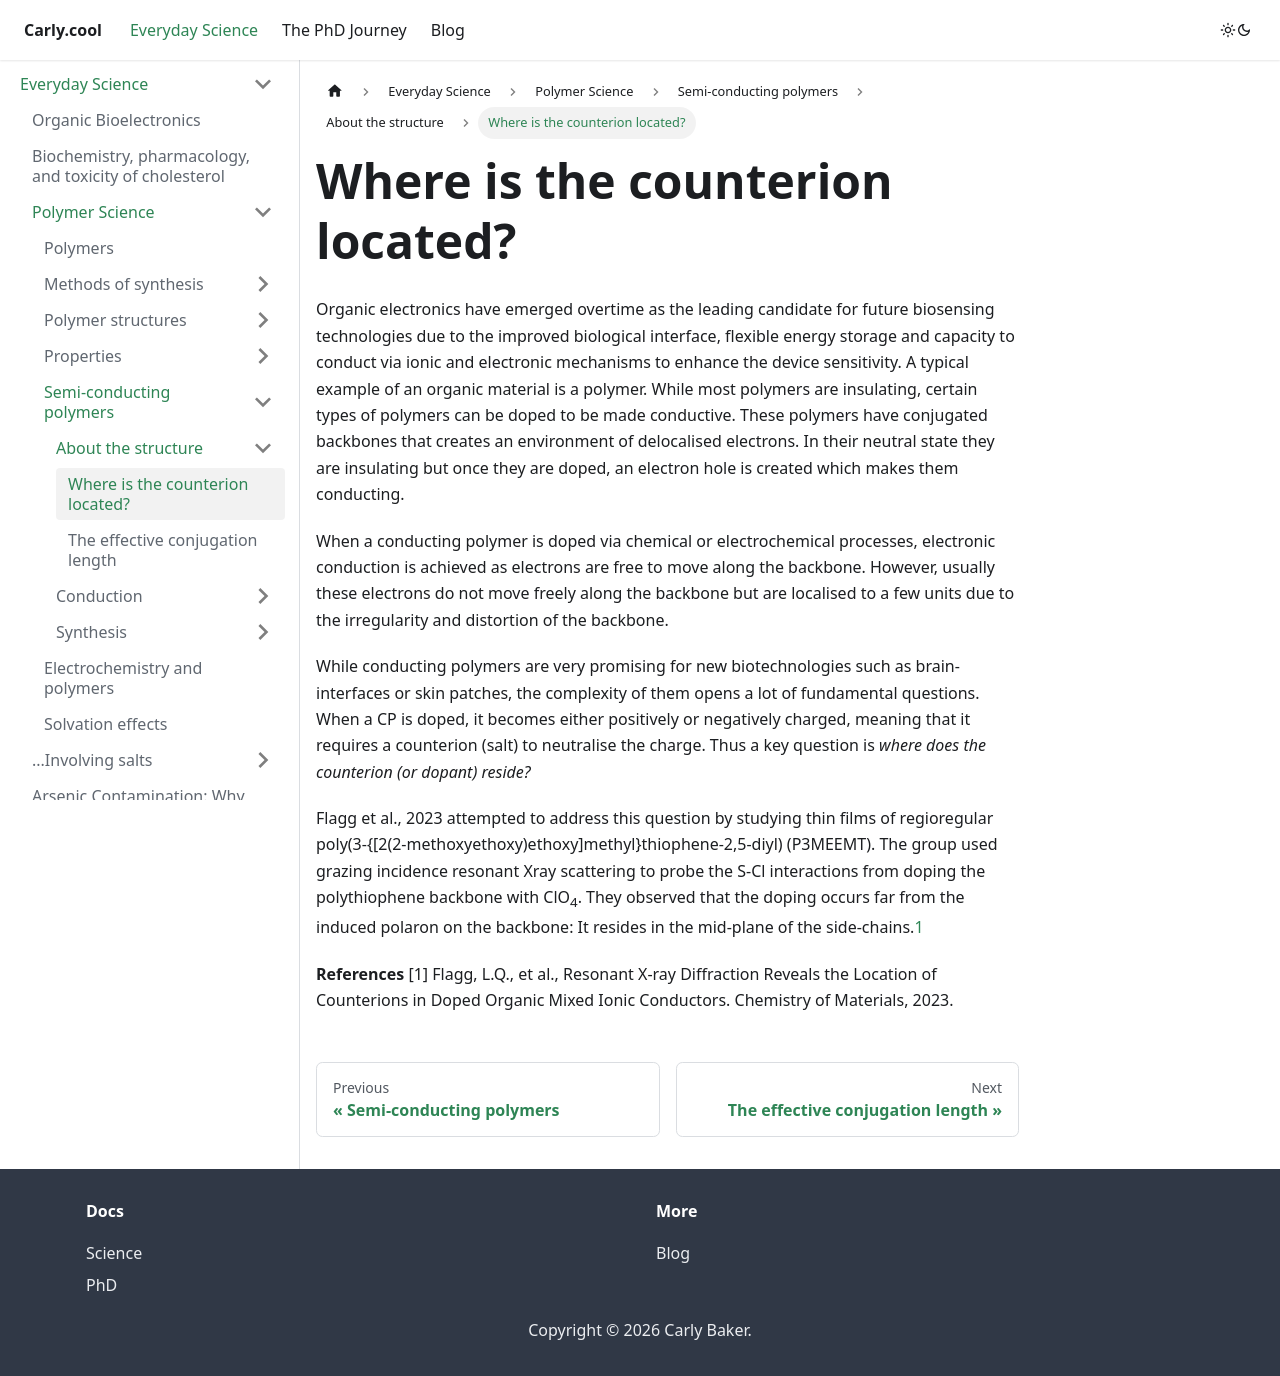

repository: coolcarly/coolcarly.github.io · page: science/polymer-science/conducting-polymers/about-the-structure/counterion-location.html · generator: docusaurus

---
title: Where is the counterion located?
---

Organic electronics have emerged overtime as the leading candidate for future biosensing technologies due to the improved biological interface, flexible energy storage and capacity to conduct via ionic and electronic mechanisms to enhance the device sensitivity. A typical example of an organic material is a polymer. While most polymers are insulating, certain types of polymers can be doped to be made conductive. These polymers have conjugated backbones that creates an environment of delocalised electrons. In their neutral state they are insulating but once they are doped, an electron hole is created which makes them conducting. 

When a conducting polymer is doped via chemical or electrochemical processes, electronic conduction is achieved as electrons are free to move along the backbone. However, usually these electrons do not move freely along the backbone but are localised to a few units due to the irregularity and distortion of the backbone. 

While conducting polymers are very promising for new biotechnologies such as brain-interfaces or skin patches, the complexity of them opens a lot of fundamental questions. When a CP is doped, it becomes either positively or negatively charged, meaning that it requires a counterion (salt) to neutralise the charge. Thus a key question is *where does the  counterion (or dopant) reside?*

Flagg et al., 2023 attempted to address this question by studying thin films of regioregular poly(3-{[2(2-methoxyethoxy)ethoxy]methyl}thiophene-2,5-diyl) (P3MEEMT). The group used grazing incidence resonant Xray scattering to probe the S-Cl interactions from doping the polythiophene backbone with ClO<sub>4</sub>. They observed that the doping occurs far from the induced polaron on the backbone: It resides in the mid-plane of the side-chains.[1](https://pubs.acs.org/doi/10.1021/acs.chemmater.3c00180?fig=abs1&ref=pdf)


**References**
[1] Flagg, L.Q., et al., Resonant X-ray Diffraction Reveals the Location of Counterions in Doped Organic Mixed Ionic Conductors. Chemistry of Materials, 2023.
